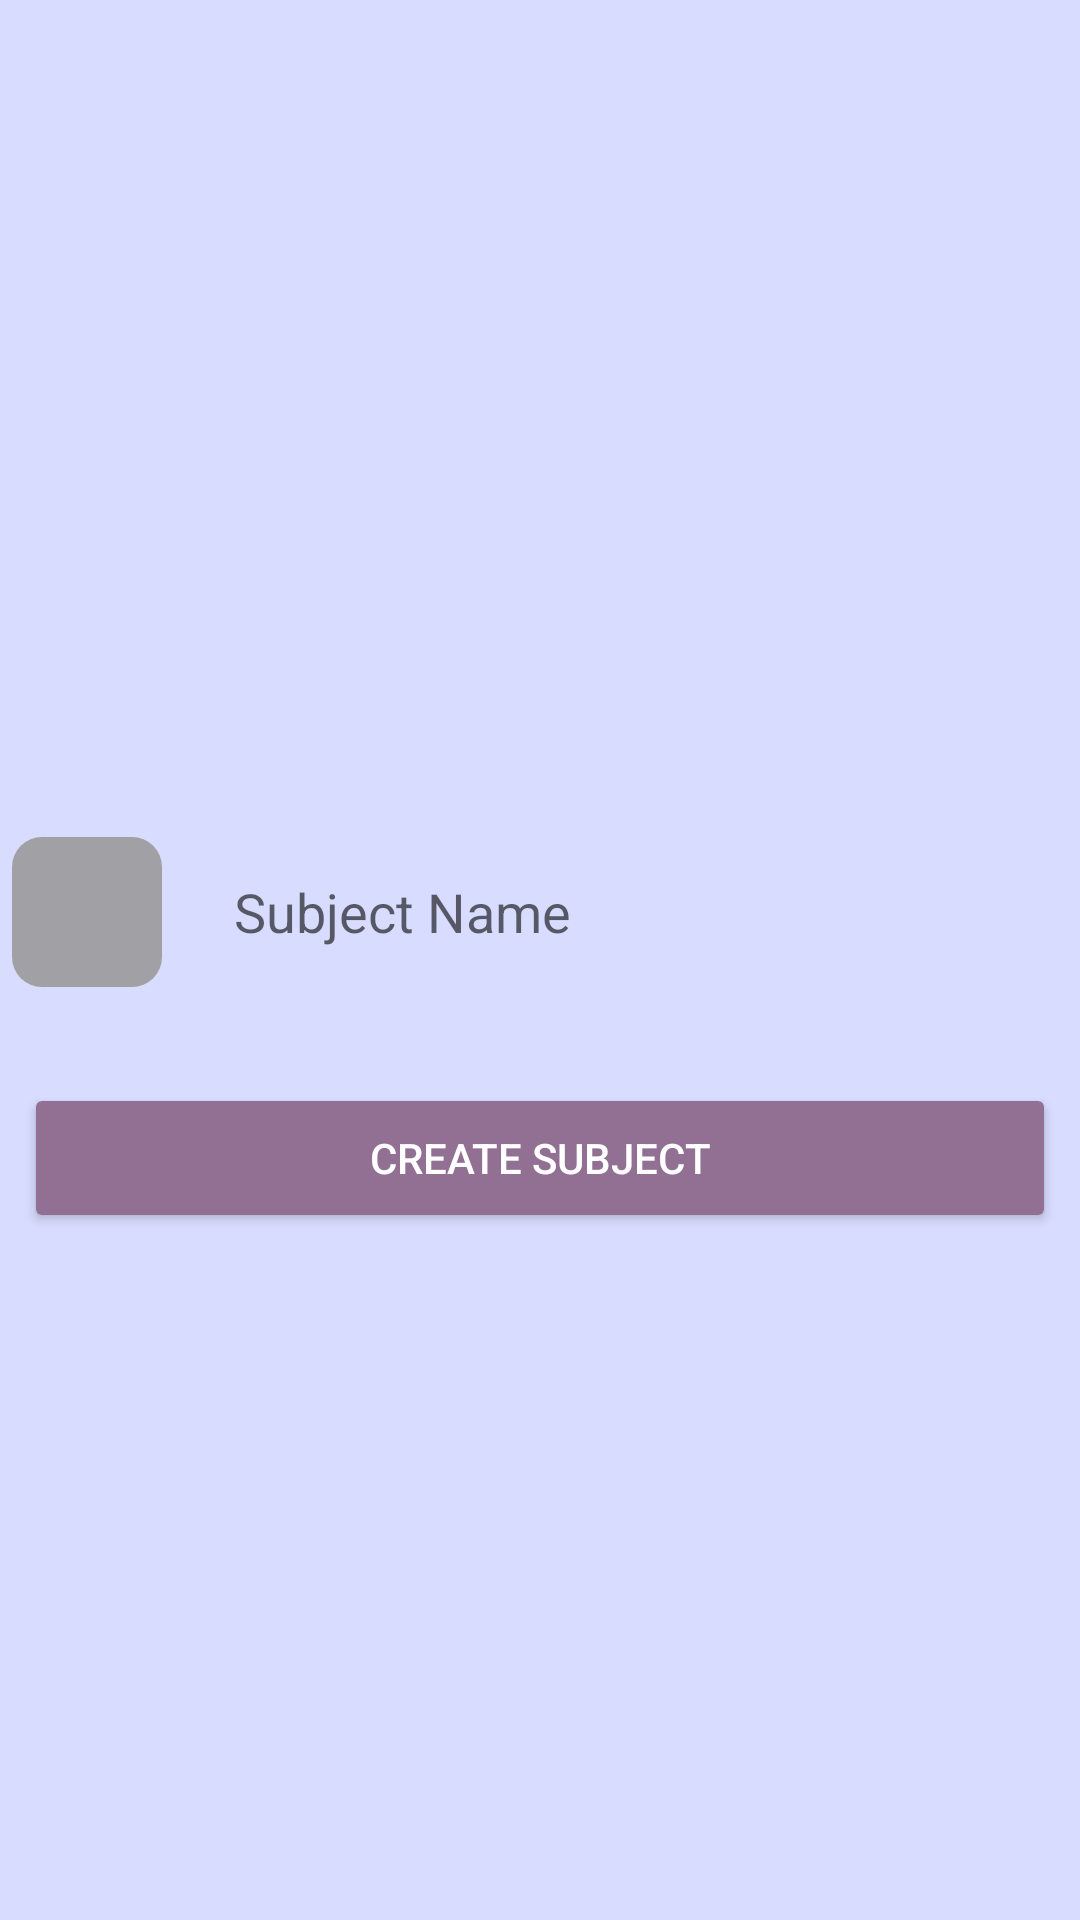

Produce the Android XML layout that renders to this screen, including the resource entries it uses.
<!-- AndroidManifest.xml: application theme Theme.Chatapplication -->
<!-- res/layout/activity_new_subject.xml -->
<?xml version="1.0" encoding="utf-8"?>
<androidx.constraintlayout.widget.ConstraintLayout xmlns:android="http://schemas.android.com/apk/res/android"
    xmlns:app="http://schemas.android.com/apk/res-auto"
    xmlns:tools="http://schemas.android.com/tools"
    android:layout_width="match_parent"
    android:layout_height="match_parent"
    tools:context=".subjects.NewSubjectActivity"
    android:background="@color/main_color">

    <EditText
        android:id="@+id/subjectName_editText"
        android:layout_width="300dp"
        android:layout_height="50dp"
        android:layout_marginStart="72dp"
        android:layout_marginEnd="16dp"
        android:layout_marginBottom="32dp"
        android:background="@drawable/rounded_edittext_new_group"
        android:ems="10"
        android:hint="Subject Name"
        android:inputType="textPersonName"
        android:paddingStart="20dp"
        android:textColor="@color/black"
        app:layout_constraintBottom_toBottomOf="parent"
        app:layout_constraintEnd_toEndOf="parent"
        app:layout_constraintStart_toStartOf="parent"
        app:layout_constraintTop_toTopOf="parent" />

    <Button
        android:id="@+id/createSubject_button"
        android:layout_width="0dp"
        android:layout_height="50dp"
        android:layout_marginStart="8dp"
        android:layout_marginTop="32dp"
        android:layout_marginEnd="8dp"
        android:backgroundTint="@color/button_color"
        android:text="Create subject"
        android:textColor="@color/white"
        app:layout_constraintEnd_toEndOf="parent"
        app:layout_constraintStart_toStartOf="parent"
        app:layout_constraintTop_toBottomOf="@+id/subjectName_editText" />

    <ImageView
        android:id="@+id/subjectName_imageView"
        android:layout_width="50dp"
        android:layout_height="50dp"
        android:background="@drawable/rounded_label_image_new_group"
        app:layout_constraintBottom_toBottomOf="@+id/subjectName_editText"
        app:layout_constraintEnd_toStartOf="@+id/subjectName_editText"
        app:layout_constraintStart_toStartOf="parent"
        app:layout_constraintTop_toTopOf="@+id/subjectName_editText"
        app:srcCompat="@drawable/edit_note_24p" />

</androidx.constraintlayout.widget.ConstraintLayout>
<!-- resources referenced by this layout -->
<resources>
  <color name="black">#FF000000</color>
  <color name="button_color">#927093</color>
  <color name="main_color">#D8DCFF</color>
  <color name="white">#FFFFFFFF</color>
  <!-- drawable rounded_edittext_new_group (drawable) -->
  <?xml version="1.0" encoding="utf-8"?>
  <shape xmlns:android="http://schemas.android.com/apk/res/android">
  
      <solid android:color="@color/main_color"/>
      <corners android:radius="10dp" />
  </shape>
  <!-- drawable rounded_label_image_new_group (drawable) -->
  <?xml version="1.0" encoding="utf-8"?>
  <shape xmlns:android="http://schemas.android.com/apk/res/android">
      <solid android:color="@color/grey"/>
      <corners android:radius="10dp" />
  </shape>
  <style name="Theme.Chatapplication" parent="Theme.AppCompat.DayNight.DarkActionBar">
          
          <item name="colorPrimary">@color/menu</item>
          <item name="colorPrimaryVariant">@color/black</item>
          <item name="colorOnPrimary">@color/white</item>
          
          <item name="colorSecondary">@color/teal_200</item>
          <item name="colorSecondaryVariant">@color/teal_700</item>
          <item name="colorOnSecondary">@color/black</item>
          
          <item name="android:statusBarColor" tools:targetApi="l">?attr/colorPrimaryVariant</item>
          
      </style>
  <color name="grey">#A1A1A5</color>
  <color name="menu">#f39766</color>
  <color name="teal_200">#FF03DAC5</color>
  <color name="teal_700">#FF018786</color>
</resources>
